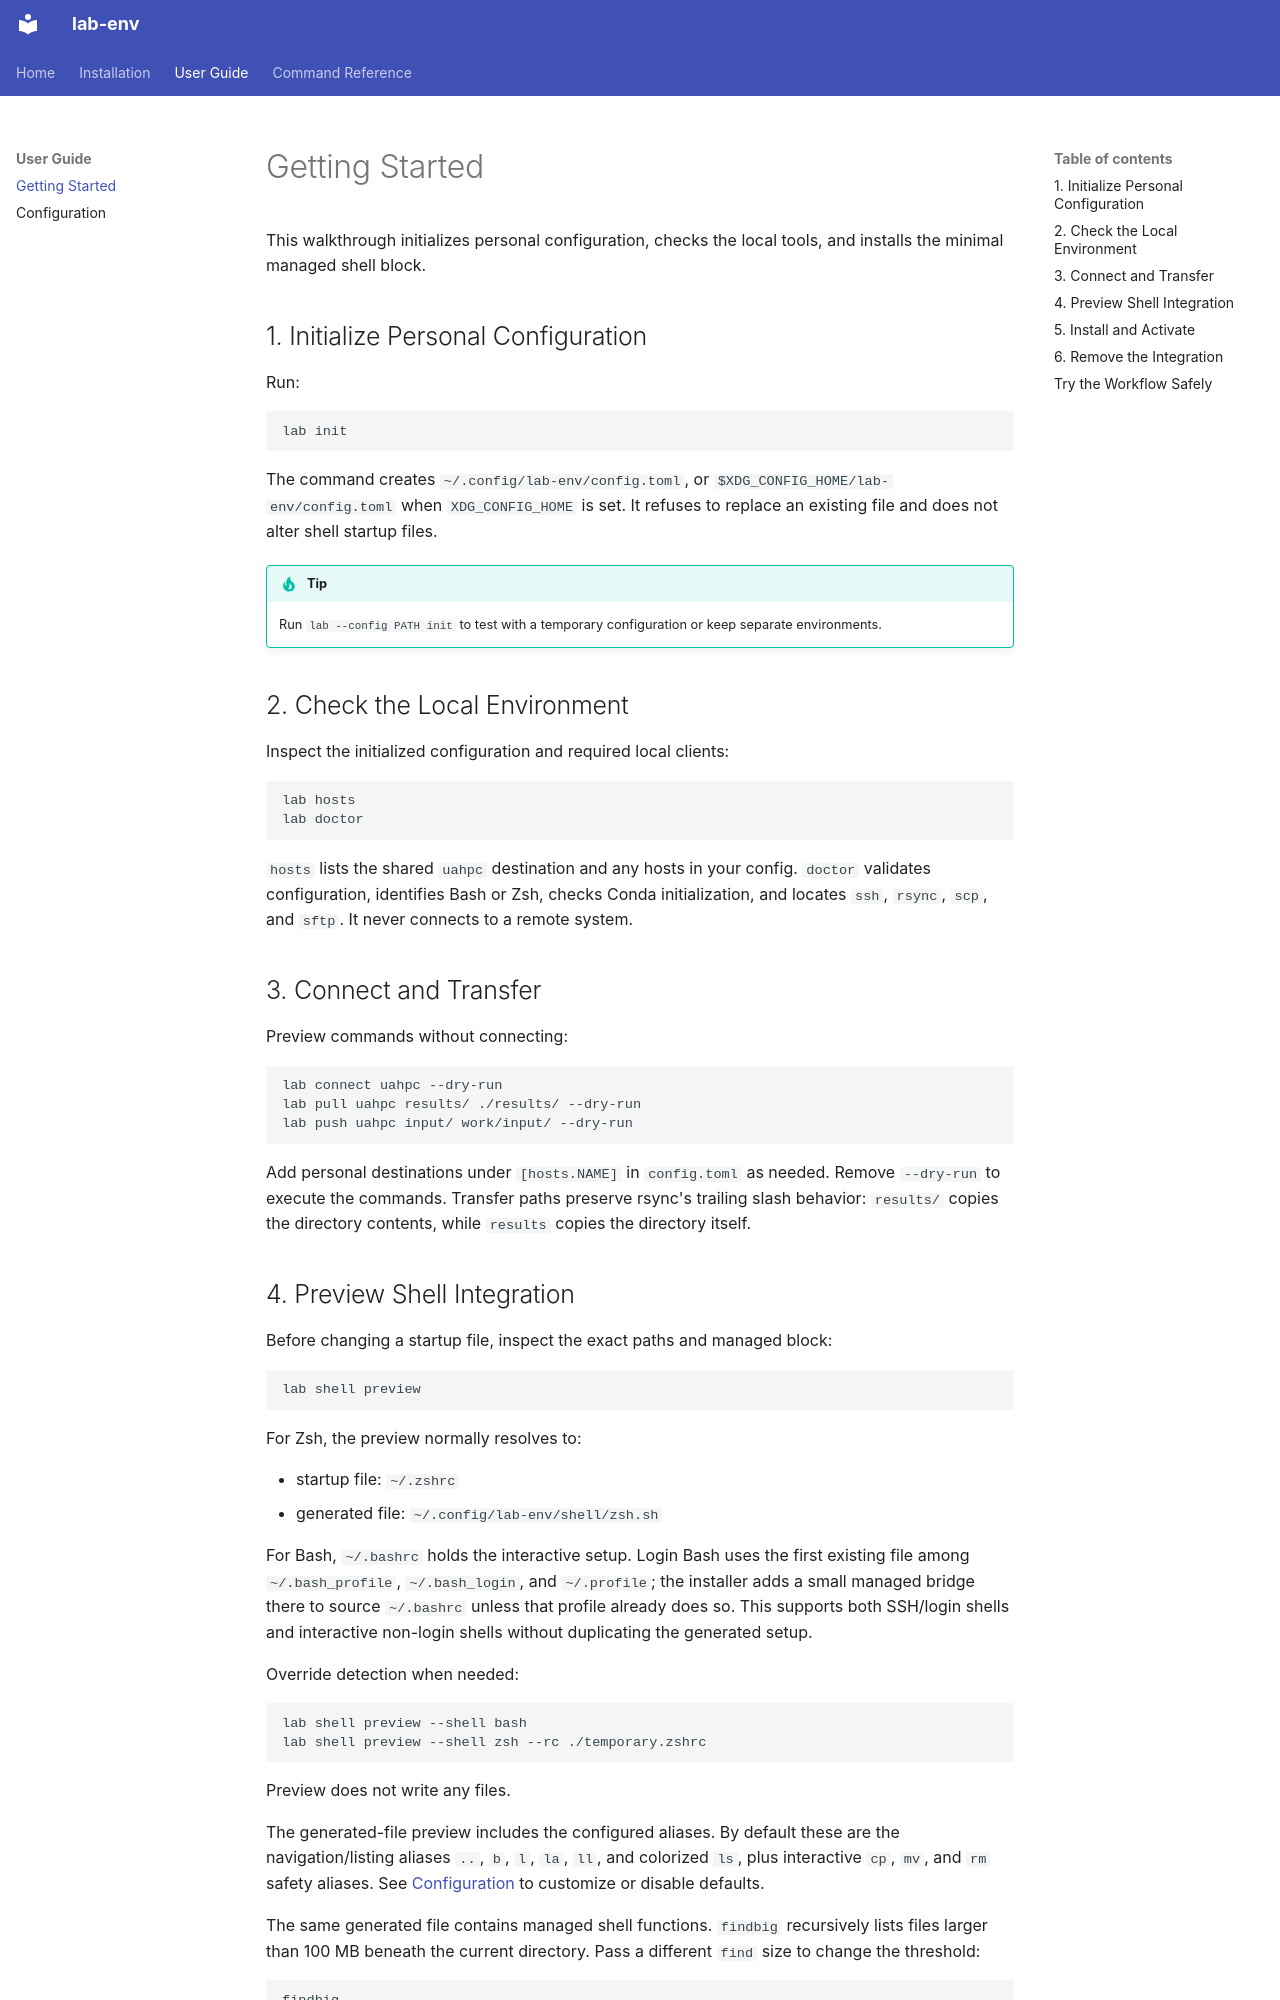

repository: uahypersonics/lab-env · page: user-guide/getting-started/index.html · generator: mkdocs

# Getting Started

This walkthrough initializes personal configuration, checks the local tools,
and installs the minimal managed shell block.

## 1. Initialize Personal Configuration

Run:

```bash
lab init
```

The command creates `~/.config/lab-env/config.toml`, or
`$XDG_CONFIG_HOME/lab-env/config.toml` when `XDG_CONFIG_HOME` is set. It refuses
to replace an existing file and does not alter shell startup files.

!!! tip
	Run `lab --config PATH init` to test with a temporary configuration or keep
	separate environments.

## 2. Check the Local Environment

Inspect the initialized configuration and required local clients:

```bash
lab hosts
lab doctor
```

`hosts` lists the shared `uahpc` destination and any hosts in your config.
`doctor` validates configuration, identifies Bash or Zsh, checks Conda
initialization, and locates `ssh`, `rsync`, `scp`, and `sftp`. It never connects
to a remote system.

## 3. Connect and Transfer

Preview commands without connecting:

```bash
lab connect uahpc --dry-run
lab pull uahpc results/ ./results/ --dry-run
lab push uahpc input/ work/input/ --dry-run
```

Add personal destinations under `[hosts.NAME]` in `config.toml` as needed.
Remove `--dry-run` to execute the commands. Transfer paths preserve rsync's trailing
slash behavior: `results/` copies the directory contents, while `results` copies
the directory itself.
